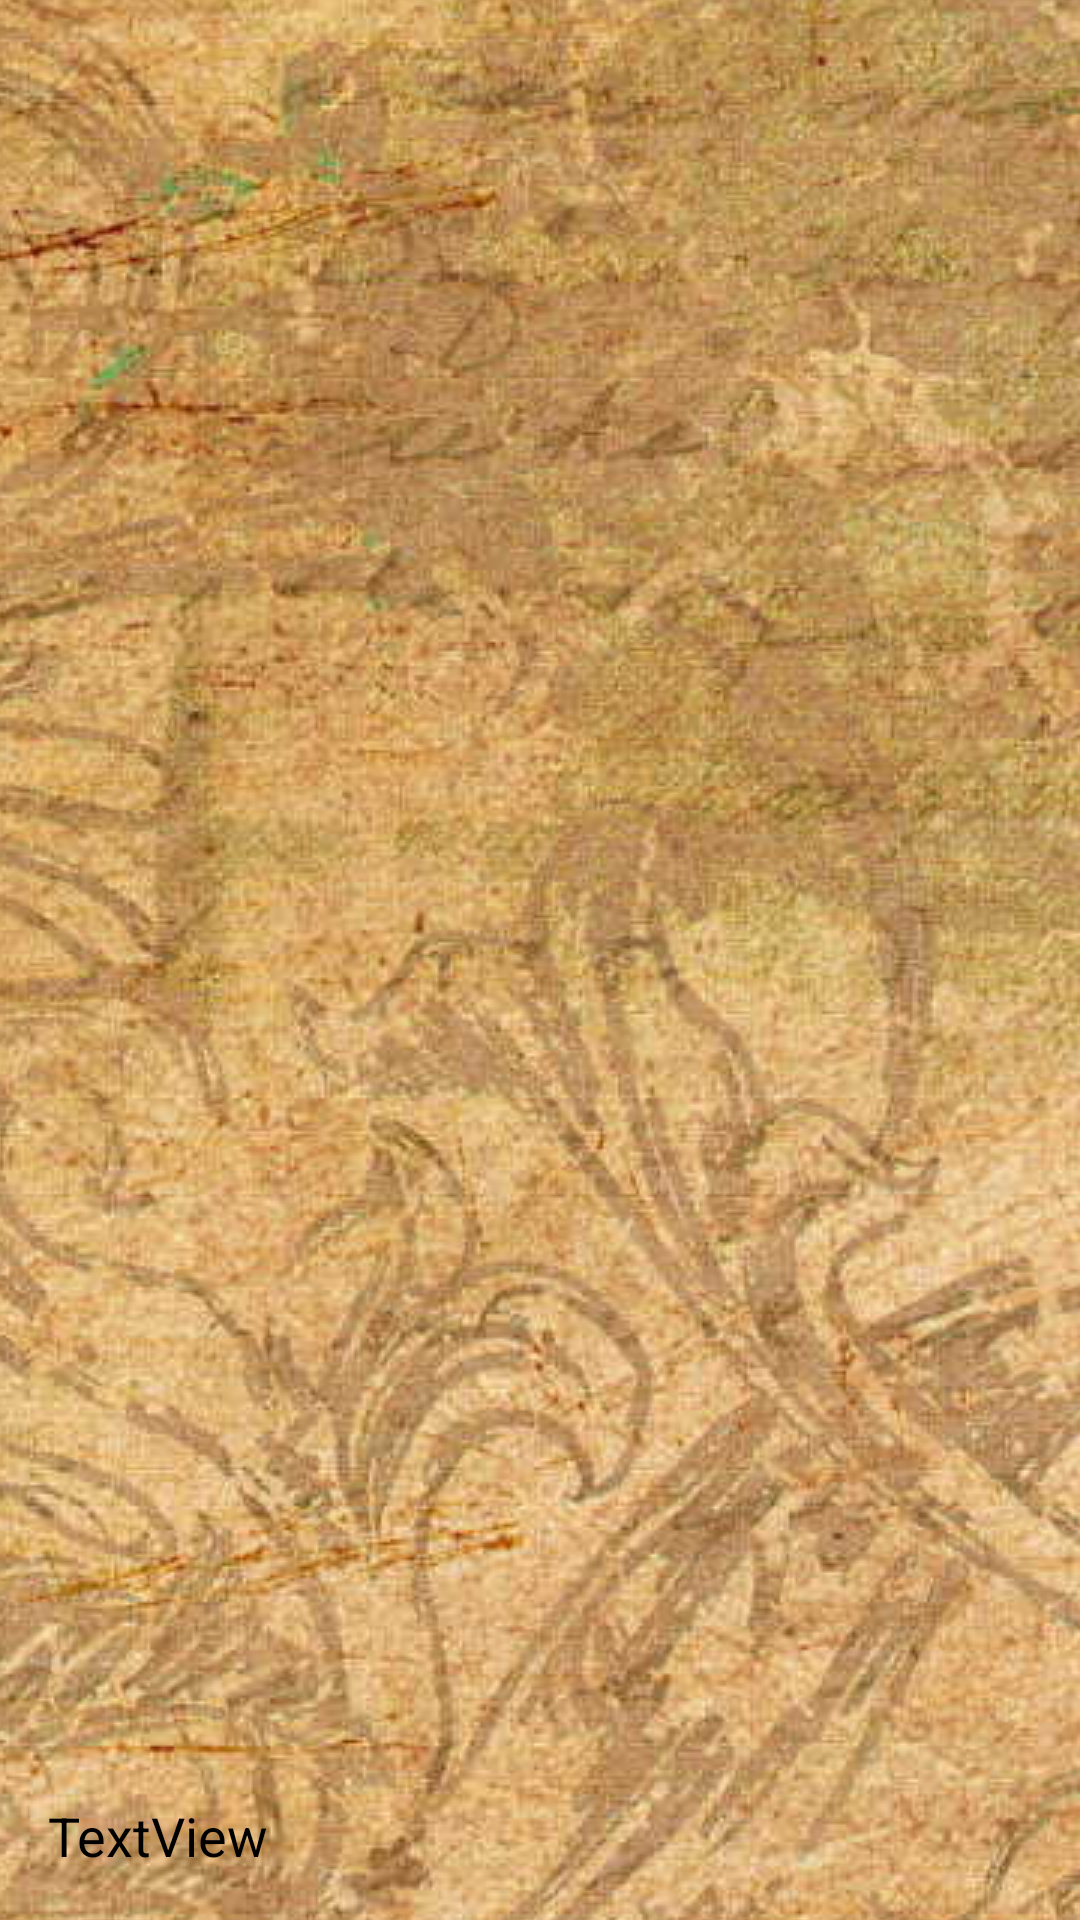

Reconstruct the res/layout file that produces this screen, plus the resources it refers to.
<!-- AndroidManifest.xml: application theme AppTheme -->
<!-- res/layout/activity_quest_screen.xml -->
<LinearLayout xmlns:android="http://schemas.android.com/apk/res/android"
              xmlns:app="http://schemas.android.com/apk/res-auto"
              xmlns:tools="http://schemas.android.com/tools"
              android:layout_width="match_parent"
              android:layout_height="match_parent"
              android:background="@drawable/main_back"
              android:orientation="vertical"
              android:visibility="visible"
              tools:context="dofamine.quest.activity.QuestScreen">

    <ImageView
        android:id="@+id/fullScreenImage"
        android:layout_width="match_parent"
        android:layout_height="match_parent"
        android:visibility="gone"
        app:srcCompat="@mipmap/ic_launcher"/>

    <ScrollView
        android:id="@+id/content"
        android:layout_width="match_parent"
        android:layout_height="wrap_content"
        android:layout_margin="16dp"
        android:layout_weight="1">

        <LinearLayout
            android:id="@+id/quest"
            android:layout_width="match_parent"
            android:layout_height="wrap_content"
            android:orientation="vertical">

            <TextView
                android:id="@+id/text"
                android:layout_width="match_parent"
                android:layout_height="wrap_content"
                android:ems="10"
                android:textColor="@android:color/black"
                android:textSize="18sp"/>

            <LinearLayout
                android:id="@+id/images"
                android:layout_width="match_parent"
                android:layout_height="match_parent"
                android:orientation="vertical">
            </LinearLayout>

            <LinearLayout
                android:id="@+id/hints"
                android:layout_width="match_parent"
                android:layout_height="match_parent"
                android:orientation="vertical">
            </LinearLayout>
        </LinearLayout>
    </ScrollView>


    <LinearLayout
        android:layout_width="match_parent"
        android:layout_height="wrap_content"
        android:layout_margin="16dp"
        android:orientation="vertical">

        <TextView
            android:id="@+id/question"
            android:layout_width="match_parent"
            android:layout_height="wrap_content"
            android:layout_weight="1"
            android:text="TextView"
            android:textColor="@android:color/black"
            android:textSize="18sp"/>

        <LinearLayout
            android:id="@+id/controls"
            android:layout_width="match_parent"
            android:layout_height="match_parent"
            android:orientation="horizontal">

        </LinearLayout>

    </LinearLayout>

</LinearLayout>
<!-- resources referenced by this layout -->
<resources>
  <!-- drawable main_back (drawable) -->
  <?xml version="1.0" encoding="utf-8"?>
  <bitmap xmlns:android="http://schemas.android.com/apk/res/android"
          android:gravity="center_horizontal|center_vertical"
          android:src="@drawable/main_back_image"
          android:tileMode="disabled">
  </bitmap>
  <style name="AppTheme" parent="Theme.AppCompat.Light.NoActionBar">
          
          <item name="colorPrimary">@color/colorPrimary</item>
          <item name="colorPrimaryDark">@color/colorPrimaryDark</item>
          <item name="colorAccent">@color/colorAccent</item>
      </style>
  <!-- drawable main_back_image: jpg bitmap (drawable, 255349 bytes) -->
  <color name="colorPrimary">#3F51B5</color>
  <color name="colorPrimaryDark">#303F9F</color>
  <color name="colorAccent">#FF4081</color>
</resources>
